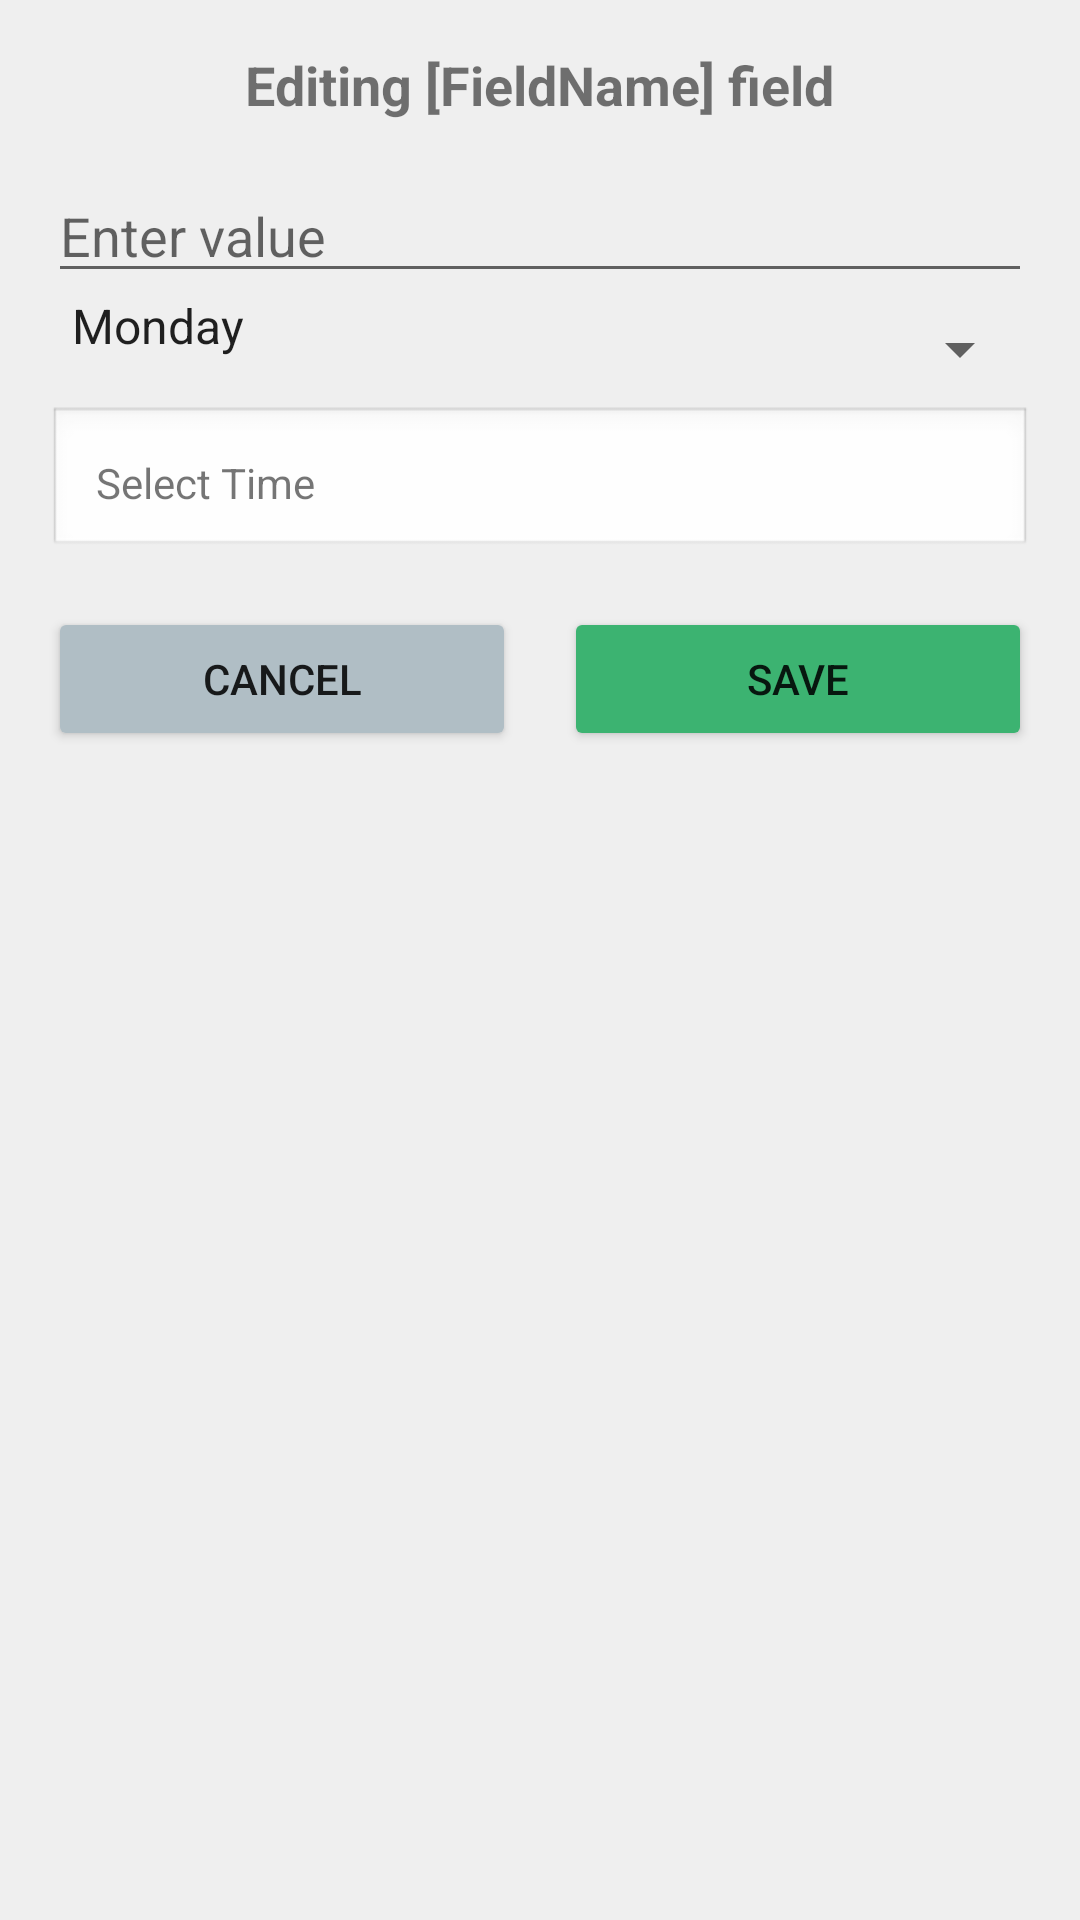

Here is an Android app screen rendered from its layout file. Give the layout XML and the strings, colors and styles it references.
<!-- AndroidManifest.xml: application theme Theme.YogaAppAdmin -->
<!-- res/layout/dialog_edit_field.xml -->
<?xml version="1.0" encoding="utf-8"?>
<LinearLayout xmlns:android="http://schemas.android.com/apk/res/android"
    xmlns:tools="http://schemas.android.com/tools"
    android:layout_width="match_parent"
    android:layout_height="wrap_content"
    android:orientation="vertical"
    android:padding="16dp">

    <TextView
        android:id="@+id/dialogTitle"
        android:layout_width="wrap_content"
        android:layout_height="wrap_content"
        android:text="Editing [FieldName] field"
        android:textSize="18sp"
        android:textStyle="bold"
        android:layout_gravity="center"
        android:paddingBottom="16dp" />

    <EditText
        android:id="@+id/editTextValue"
        android:layout_width="match_parent"
        android:layout_height="wrap_content"
        android:hint="Enter value"
        android:inputType="text"
        tools:ignore="TouchTargetSizeCheck" />

    <Spinner
        android:id="@+id/spinnerDayOfWeek"
        android:layout_width="match_parent"
        android:layout_height="wrap_content"
        android:entries="@array/week_days"
        android:paddingBottom="16dp"
        tools:ignore="TouchTargetSizeCheck" />

    <TextView
        android:id="@+id/editTextTime"
        android:layout_width="match_parent"
        android:layout_height="wrap_content"
        android:text="Select Time"
        android:padding="16dp"
        android:clickable="true"
        android:focusable="true"
        android:background="@android:drawable/edit_text" />

    <LinearLayout
        android:layout_width="match_parent"
        android:layout_height="wrap_content"
        android:orientation="horizontal"
        android:layout_marginTop="16dp">

        <Button
            android:id="@+id/buttonCancel"
            android:layout_width="0dp"
            android:layout_height="wrap_content"
            android:layout_weight="1"
            android:backgroundTint="@color/cancel_button_soft_gray"
            android:text="Cancel" />

        <Button
            android:id="@+id/buttonSave"
            android:layout_width="0dp"
            android:layout_height="wrap_content"
            android:layout_marginStart="16dp"
            android:layout_weight="1"
            android:backgroundTint="@color/save_button_medium_sea_green"
            android:text="Save" />
    </LinearLayout>
</LinearLayout>
<!-- resources referenced by this layout -->
<resources>
  <string-array name="week_days">
          <item>Monday</item>
          <item>Tuesday</item>
          <item>Wednesday</item>
          <item>Thursday</item>
          <item>Friday</item>
          <item>Saturday</item>
          <item>Sunday</item>
      </string-array>
  <color name="cancel_button_soft_gray">#B0BEC5</color>
  <color name="save_button_medium_sea_green">#3CB371</color>
  <style name="Theme.YogaAppAdmin" parent="Theme.MaterialComponents.DayNight.DarkActionBar">
          
          <item name="colorPrimary">@color/purple_500</item>
          <item name="colorPrimaryVariant">@color/purple_700</item>
          <item name="colorOnPrimary">@color/white</item>
          
          <item name="colorSecondary">@color/teal_200</item>
          <item name="colorSecondaryVariant">@color/teal_700</item>
          <item name="colorOnSecondary">@color/black</item>
          
          <item name="android:statusBarColor">?attr/colorPrimaryVariant</item>
          
          <item name="windowActionBar">false</item>
          <item name="windowNoTitle">true</item>
          
          <item name="android:windowBackground">@color/background_gray</item>
      </style>
  <color name="purple_500">#FF6200EE</color>
  <color name="purple_700">#FF3700B3</color>
  <color name="white">#FFFFFFFF</color>
  <color name="teal_200">#FF03DAC5</color>
  <color name="teal_700">#FF018786</color>
  <color name="black">#FF000000</color>
  <color name="background_gray">#EFEFEF</color>
</resources>
